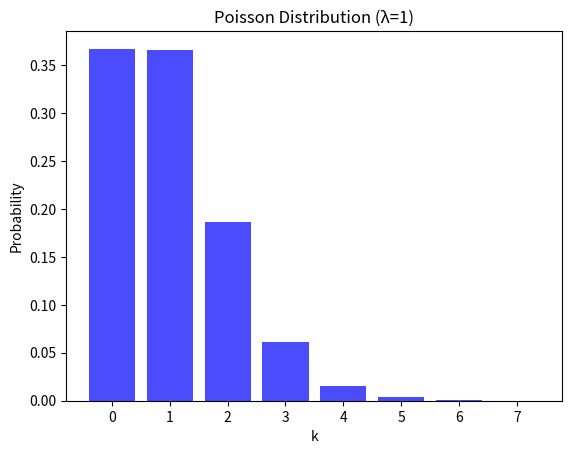

Write Python code to recreate this figure.
import math
import random
from math import log as _log, exp as _exp, pi as _pi, e as _e, ceil as _ceil
from math import sqrt as _sqrt
from math import floor as _floor, isfinite as _isfinite
from math import lgamma as _lgamma, fabs as _fabs, log2 as _log2
from operator import index as _index
import matplotlib.pyplot as plt  # Add this import for plotting


class PoissonDistribution:
    def __init__(self, lambd):
        if lambd < 0:
            raise ValueError("Lambda must be non-negative")
        self.lambd = lambd
        self._setup_complete = False

    def sample(self, u_low=-0.5, u_high=0.5):
        """PTRS
        """
        lambd = self.lambd
        uniform = random.uniform

        if lambd < 10 :
            exlam = _exp(-lambd)
            k = 0
            prod = 1
            while True:
                U = uniform(0,1)
                prod *= U
                if prod > exlam:
                    k += 1
                else:
                    return k
        else:
            lnlam = _log(lambd)
            b = 0.931 + 2.53 * _sqrt(lambd)
            a = - 0.059 + 0.02483 * b
            vr = 0.9277 - 3.6224 / (b - 2)
            invalpha = 100.1239 + 1.1328 / (b - 3.4)
            
            while True:
                U = uniform(u_low, u_high)
                V = uniform(0, 1)
                lv = _log(V)
                us = 0.5 - _fabs(U)
                k = math.floor((2 * a / us + b) * U + lambd + 0.445)
                if (us >= 0.07) and (V <= vr):
                    return k
                if (k <= 0) or (us < 0.013 and V > us):
                    continue
                if (lv + _log(invalpha) - _log(a/us**2 + b)) <= k*lnlam -lambd - _lgamma(k):
                    return k 
                
    def pmf(self, k):
        """Probability Mass Function for Poisson distribution."""
        if k < 0 or not isinstance(k, int):
            return 0.0
        mass = k * math.log(self.lambd) - self.lambd - math.lgamma(k + 1)
        return math.exp(mass)
    
    def hat_cdf_inv(self, u):
        """Inverse CDF for Poisson distribution."""
        b = 0.931 + 2.53 * _sqrt(self.lambd)
        a = - 0.059 + 0.02483 * b
        return (2 * a / (0.5 - abs(u)) + b) * u + self.lambd + 0.445
    
    def _histogram(self, n_samp=100):
        """Generate a histogram of the Poisson distribution."""    
        hist = {}
        for i in range(n_samp):
            sample = self.sample()
            hist[sample] = hist.get(sample, 0) + 1
        total_samples = sum(hist.values())
        for k in hist:
            hist[k] /= total_samples
        return hist
    
    def __test__(self, n_samp=100):
        """Plot the histogram of the Poisson distribution."""
        hist = self._histogram(n_samp)
        keys = sorted(hist.keys())
        values = [hist[k] for k in keys]
        plt.bar(keys, values, width=0.8, color='blue', alpha=0.7)
        plt.title(f"Poisson Distribution (λ={self.lambd})")
        plt.xlabel("k")
        plt.ylabel("Probability")
        plt.show()


if __name__ == "__main__":
    # Example usage for testing
    lambd = 1  # Set lambda value for Poisson distribution
    poisson = PoissonDistribution(lambd)
    poisson.__test__(n_samp=100000)  # Plot histogram with 1000 samples
